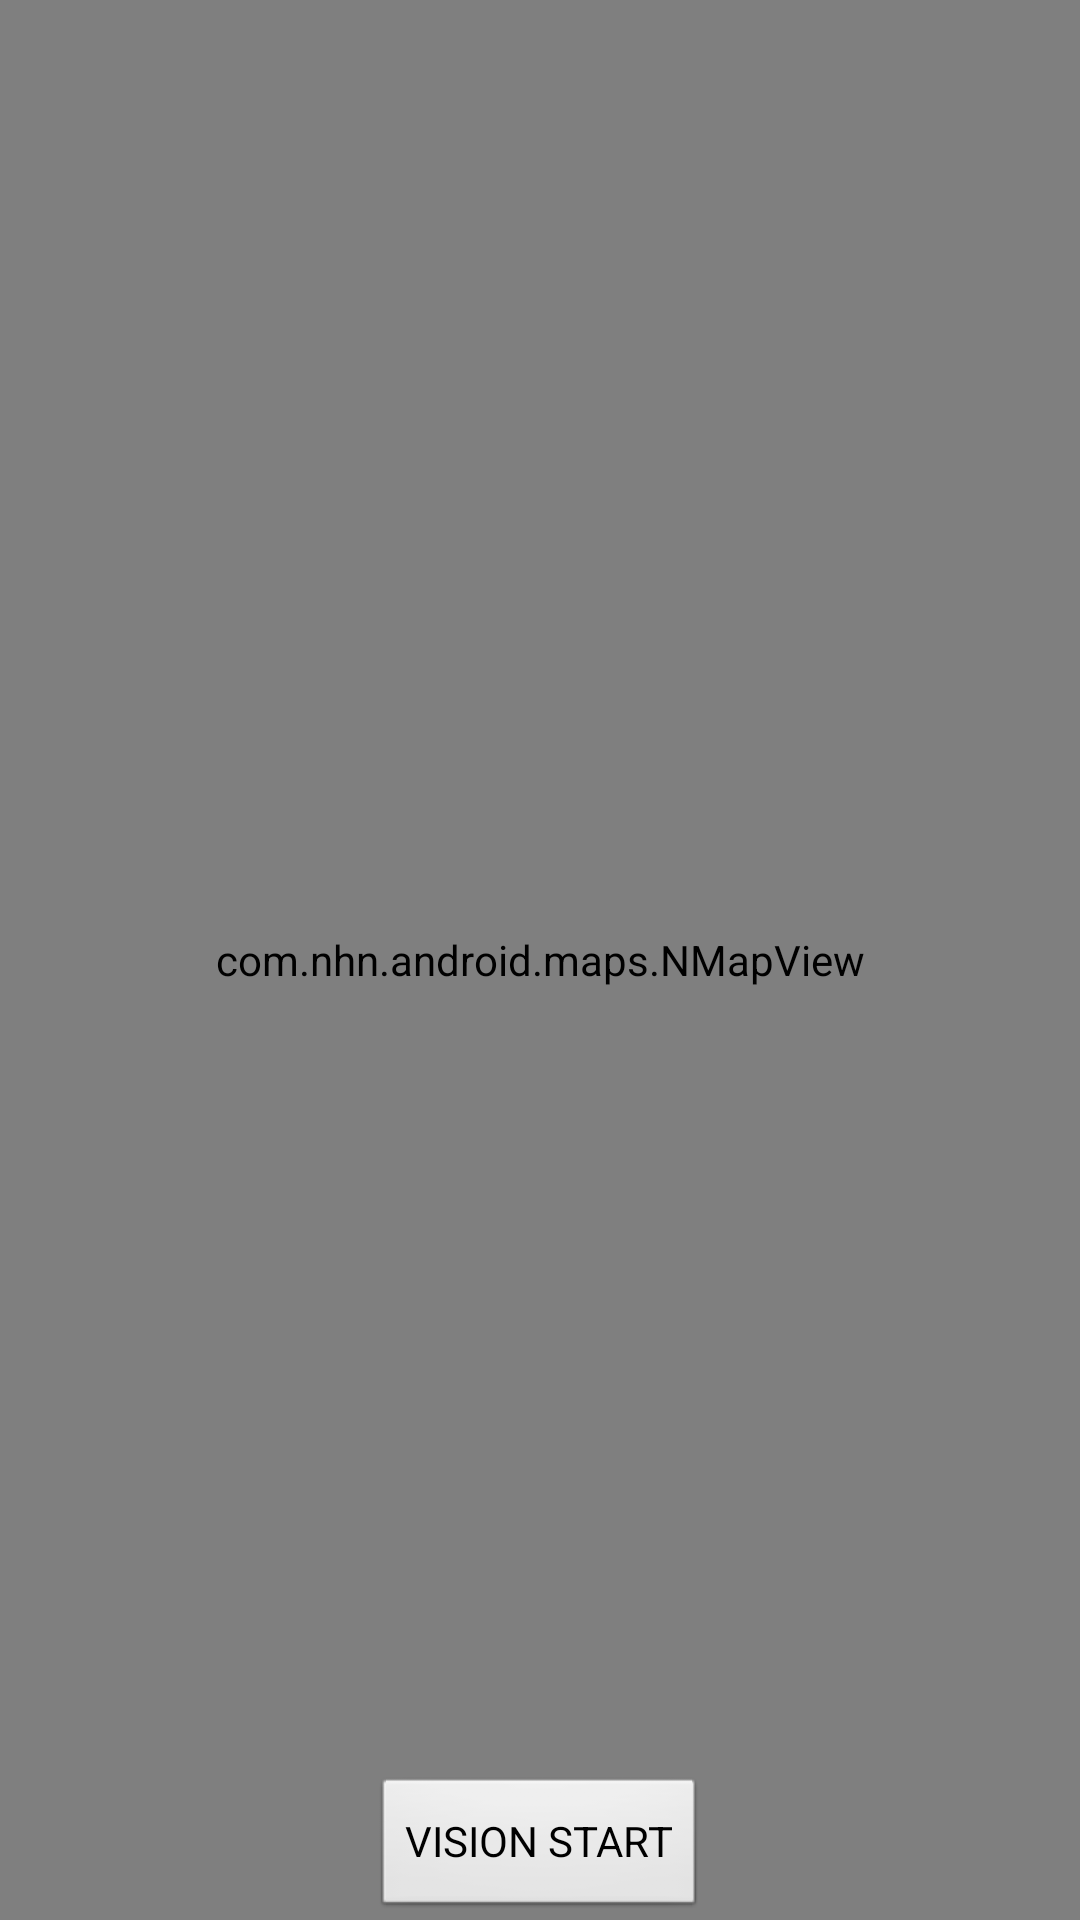

Write the Android layout XML for this screen, with the resource values it uses.
<!-- AndroidManifest.xml: application theme android:Theme.Light.NoTitleBar -->
<!-- res/layout/main.xml -->
<?xml version="1.0" encoding="utf-8"?>
<RelativeLayout xmlns:android="http://schemas.android.com/apk/res/android"
    android:id="@+id/mainLayout"
    android:layout_width="fill_parent"
    android:layout_height="fill_parent"
    android:orientation="vertical">

    <com.nhn.android.maps.NMapView
        android:id="@+id/mapView"
        android:layout_width="fill_parent"
        android:layout_height="fill_parent"
        android:layout_centerInParent="true" />

    <Button
        android:id="@+id/visionBtn"
        android:layout_width="wrap_content"
        android:layout_height="wrap_content"
        android:text="VISION START"
        android:layout_alignParentBottom="true"
        android:layout_centerHorizontal="true"
        android:onClick="visionStart"
        />

</RelativeLayout>
<!-- resources referenced by this layout -->
<resources>

</resources>
